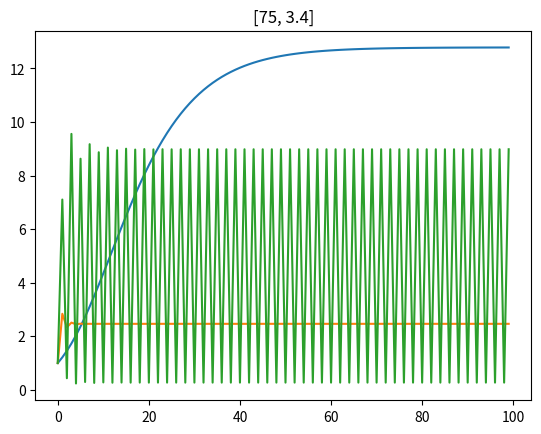

This figure's Python source:
from matplotlib.pyplot import plot, show, title
def growth(para, N0):
    N = [N0]
    x = list(range(1, 100))
    for _ in x:
        next = (para[0]*N[-1])/((1+N[-1])**para[1])
        N.append(next)

    return [0]+x, N

init = 1
for i in [[1.3, 0.1], [10.6, 1.9], [75, 3.4]]:
    x, y = growth(i, init)
    plot(x, y)
    title(i)
    show()